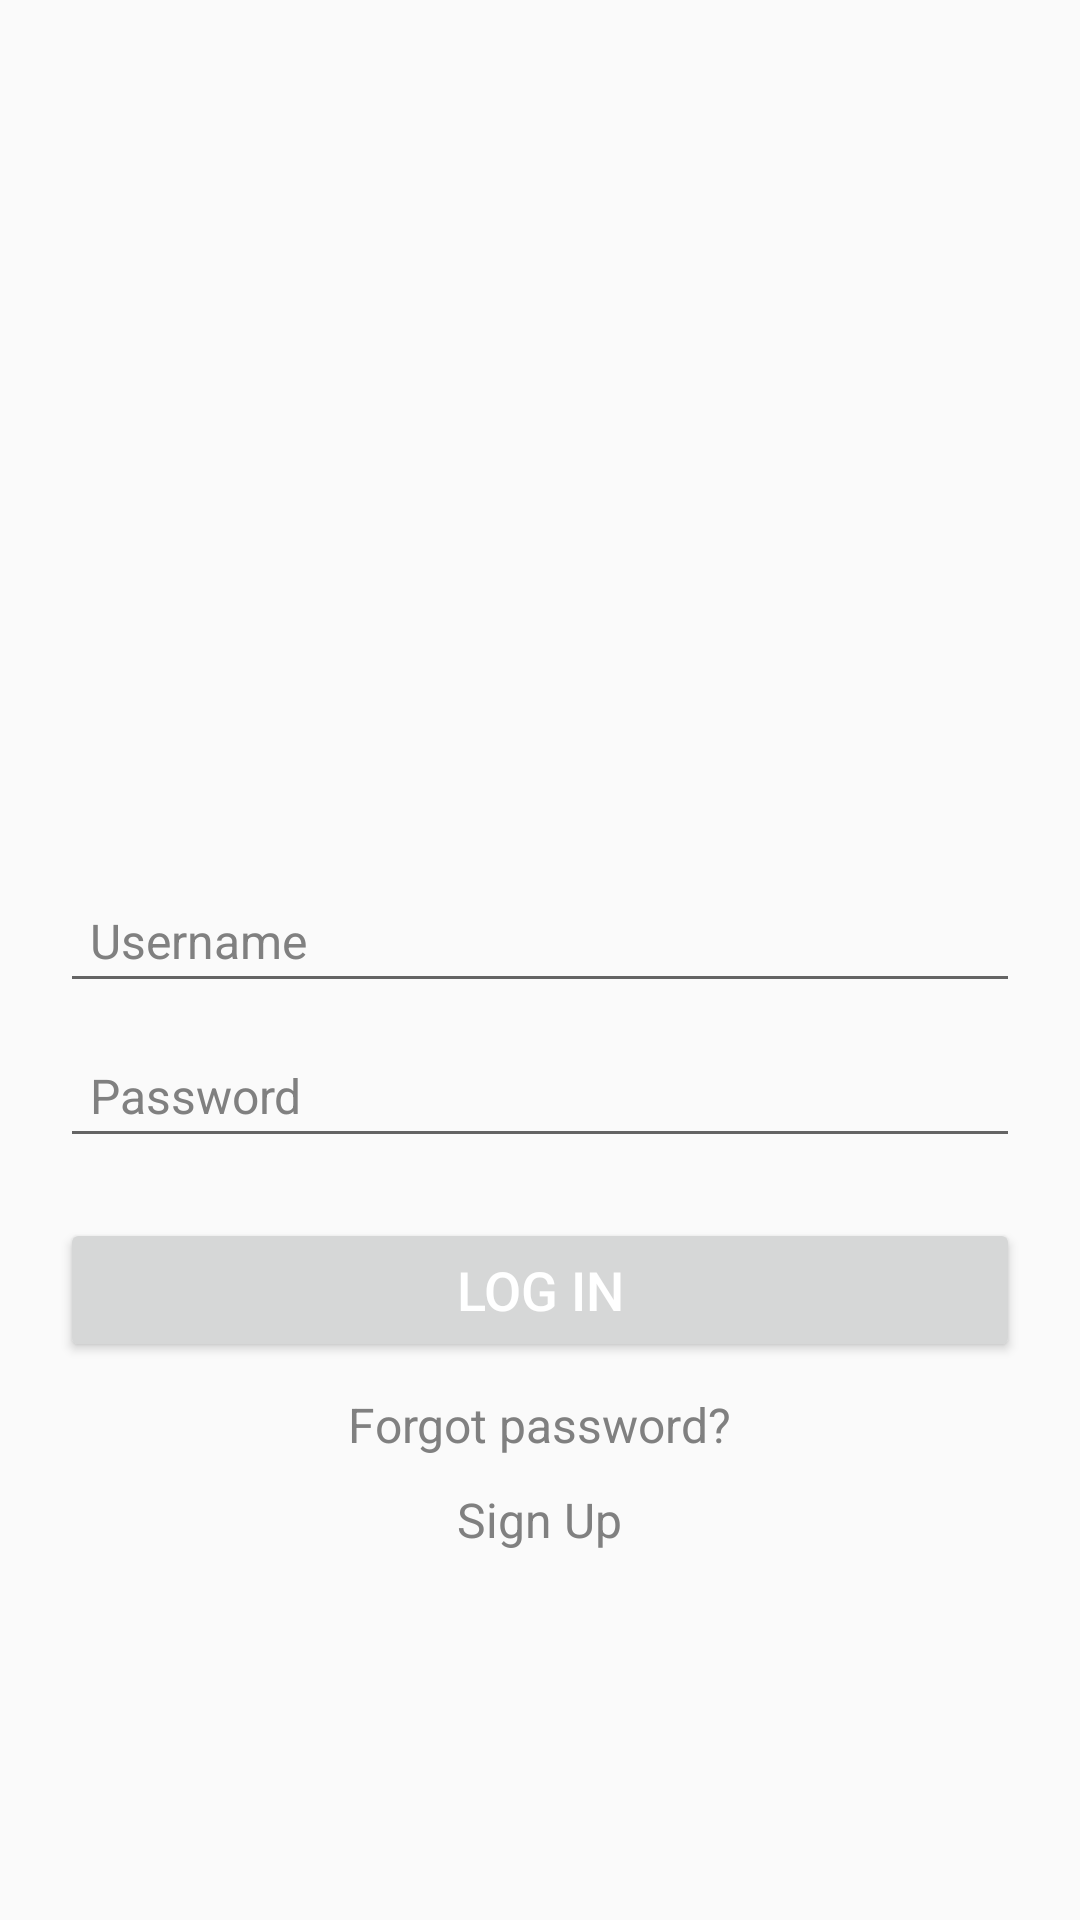

Reconstruct the res/layout file that produces this screen, plus the resources it refers to.
<!-- AndroidManifest.xml: application theme Theme.QLCalories -->
<!-- res/layout/activity_dangnhap.xml -->
<?xml version="1.0" encoding="utf-8"?>
<LinearLayout xmlns:android="http://schemas.android.com/apk/res/android"
    android:orientation="vertical"
    android:layout_width="match_parent"
    android:layout_height="match_parent"
    android:gravity="center"
    android:padding="20dp">

    <ImageView
        android:layout_width="150dp"
        android:layout_height="150dp"
        android:scaleType="centerCrop"
        android:layout_marginBottom="20dp"/>

    <EditText
        android:id="@+id/edt_username"
        android:layout_width="match_parent"
        android:layout_height="wrap_content"
        android:hint="Username"
        android:padding="10dp"
        android:textColorHint="#808080"
        android:textSize="16sp"
        android:layout_marginBottom="10dp"/>

    <EditText
        android:id="@+id/edt_password"
        android:layout_width="match_parent"
        android:layout_height="wrap_content"
        android:hint="Password"
        android:padding="10dp"
        android:textColorHint="#808080"
        android:textSize="16sp"
        android:inputType="textPassword"
        android:layout_marginBottom="20dp"/>

    <Button
        android:id="@+id/btn_login"
        android:layout_width="match_parent"
        android:layout_height="wrap_content"
        android:text="Log In"
        android:textColor="#FFFFFF"
        android:textSize="18sp"
        />

    <TextView
        android:id="@+id/tv_forgot_password"
        android:layout_width="wrap_content"
        android:layout_height="wrap_content"
        android:text="Forgot password?"
        android:textColor="#808080"
        android:textSize="16sp"
        android:layout_marginTop="10dp"/>

    <TextView
        android:id="@+id/tv_signup"
        android:layout_width="wrap_content"
        android:layout_height="wrap_content"
        android:text="Sign Up"
        android:textColor="#808080"
        android:textSize="16sp"
        android:layout_marginTop="10dp"/>

</LinearLayout>
<!-- resources referenced by this layout -->
<resources>
  <style name="Theme.QLCalories" parent="Theme.AppCompat.Light.DarkActionBar">
          
          <item name="colorPrimary">@color/purple_500</item>
          <item name="colorPrimaryDark">@color/purple_700</item>
          <item name="colorAccent">@color/teal_200</item>
          
      </style>
  <!-- not gathered from this repository: default colours our renderer supplied (Android Studio template values) -->
  <color name="purple_500">#FF6200EE</color>
  <color name="purple_700">#FF3700B3</color>
  <color name="teal_200">#FF03DAC5</color>
</resources>
